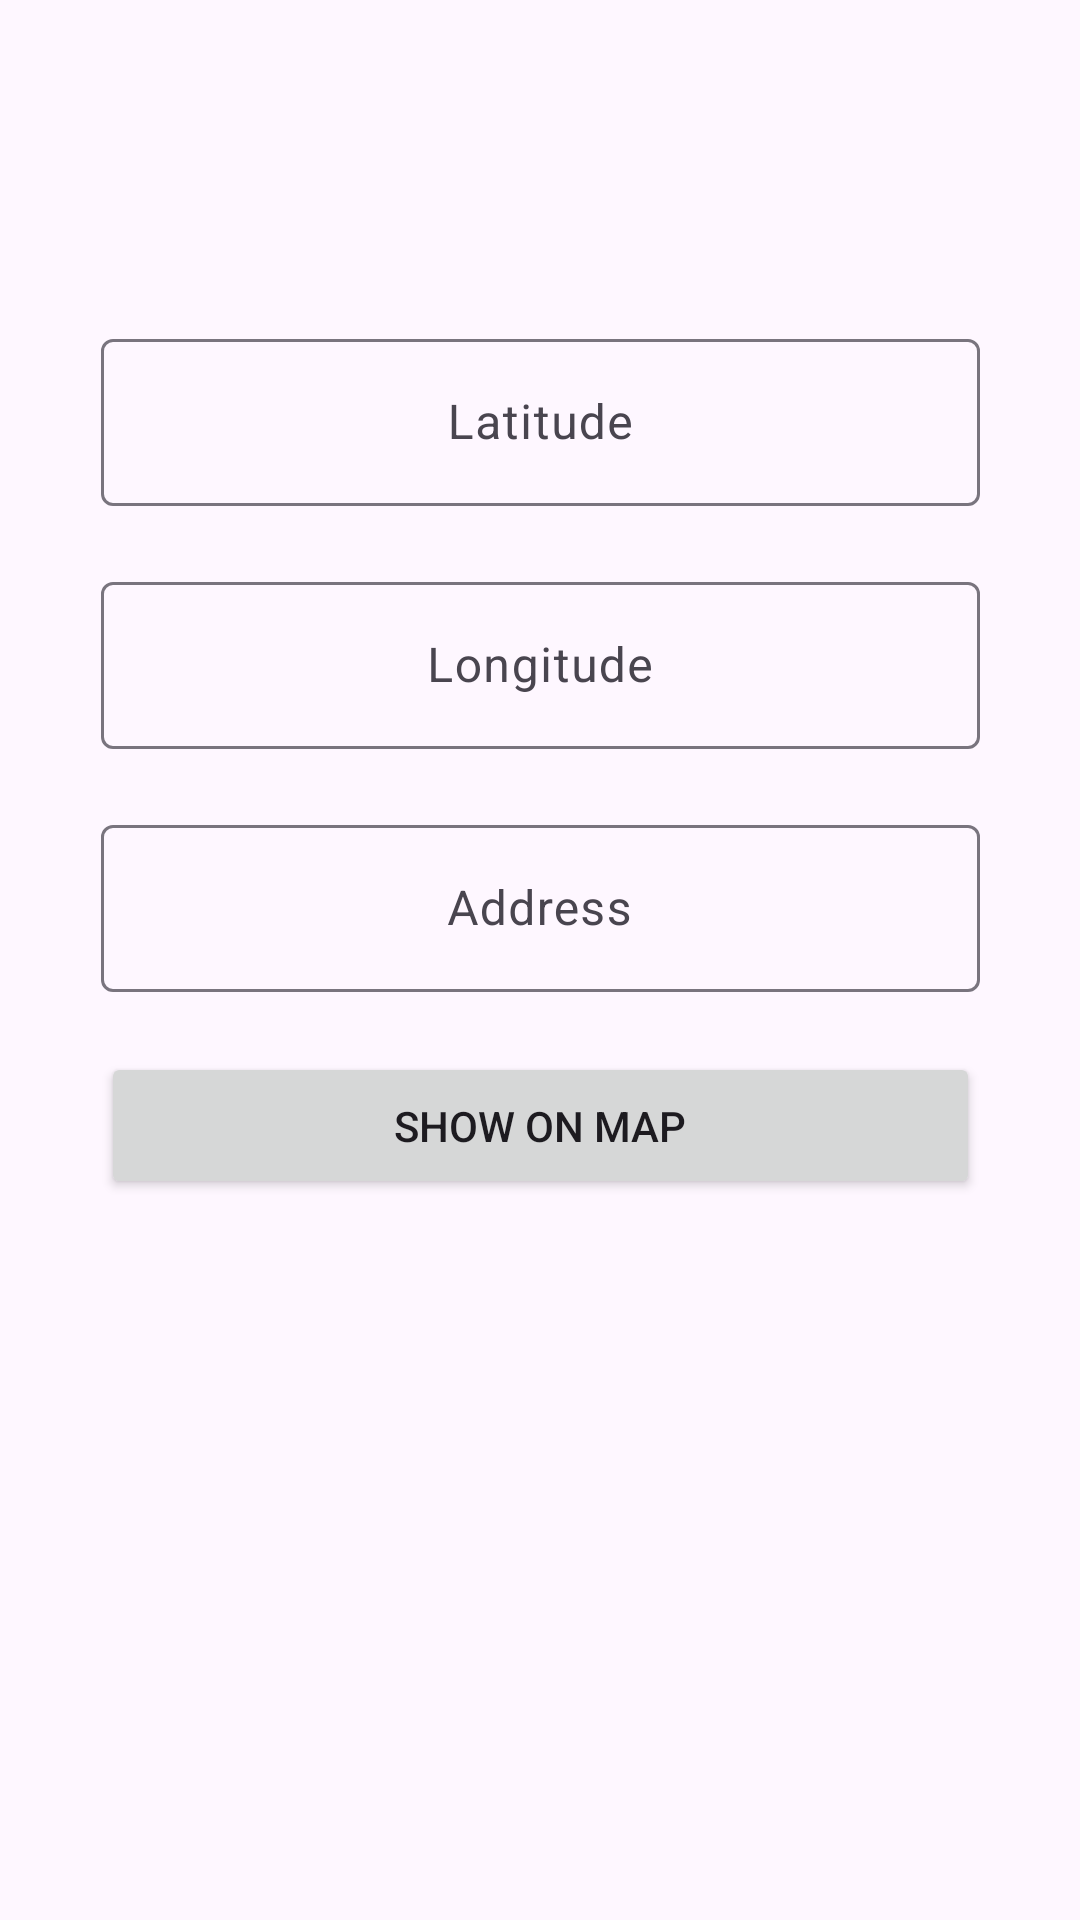

This screen was rendered from an Android layout file. Write that file and the resources it references.
<!-- AndroidManifest.xml: application theme Theme.AndroidJavaCourse -->
<!-- res/layout/fragment_dashboard.xml -->
<?xml version="1.0" encoding="utf-8"?>
<androidx.constraintlayout.widget.ConstraintLayout xmlns:android="http://schemas.android.com/apk/res/android"
    xmlns:app="http://schemas.android.com/apk/res-auto"
    xmlns:tools="http://schemas.android.com/tools"
    android:layout_width="match_parent"
    android:layout_height="match_parent"
    tools:context=".ui.dashboard.DashboardFragment">

    <LinearLayout
        android:layout_width="293dp"
        android:layout_height="425dp"
        android:orientation="vertical"
        app:layout_constraintBottom_toBottomOf="parent"
        app:layout_constraintEnd_toEndOf="parent"
        app:layout_constraintStart_toStartOf="parent"
        app:layout_constraintTop_toTopOf="parent">

        <com.google.android.material.textfield.TextInputLayout
            android:layout_width="match_parent"
            android:layout_height="wrap_content"
            android:ems="10"
            android:hint="@string/location_latitude_hint">

            <com.google.android.material.textfield.TextInputEditText
                android:id="@+id/latitudeField"
                android:layout_width="match_parent"
                android:layout_height="wrap_content"
                android:layout_marginBottom="20dp"
                android:gravity="center"
                android:enabled="false"/>

        </com.google.android.material.textfield.TextInputLayout>
        <com.google.android.material.textfield.TextInputLayout
            android:layout_width="match_parent"
            android:layout_height="wrap_content"
            android:ems="10"
            android:hint="@string/location_longitude_hint">

            <com.google.android.material.textfield.TextInputEditText
                android:id="@+id/longitudeField"
                android:layout_width="match_parent"
                android:layout_height="wrap_content"
                android:layout_marginBottom="20dp"
                android:gravity="center"
                android:enabled="false"/>

        </com.google.android.material.textfield.TextInputLayout>
        <com.google.android.material.textfield.TextInputLayout
            android:layout_width="match_parent"
            android:layout_height="wrap_content"
            android:ems="10"
            android:hint="@string/location_address_hint">

            <com.google.android.material.textfield.TextInputEditText
                android:id="@+id/addressField"
                android:layout_width="match_parent"
                android:layout_height="wrap_content"
                android:layout_marginBottom="20dp"
                android:gravity="center"
                android:enabled="false"/>

        </com.google.android.material.textfield.TextInputLayout>

        <Button
            android:id="@+id/openMapBtn"
            android:layout_width="match_parent"
            android:layout_height="wrap_content"
            android:paddingTop="15dp"
            android:paddingBottom="15dp"
            android:text="@string/location_showbutton_text" />

    </LinearLayout>
</androidx.constraintlayout.widget.ConstraintLayout>
<!-- resources referenced by this layout -->
<resources>
  <string name="location_address_hint">Address</string>
  <string name="location_latitude_hint">Latitude</string>
  <string name="location_longitude_hint">Longitude</string>
  <string name="location_showbutton_text">Show on map</string>
  <style name="Theme.AndroidJavaCourse" parent="Base.Theme.AndroidJavaCourse" />
  <style name="Base.Theme.AndroidJavaCourse" parent="Theme.Material3.DayNight.NoActionBar">
          
          
      </style>
</resources>
